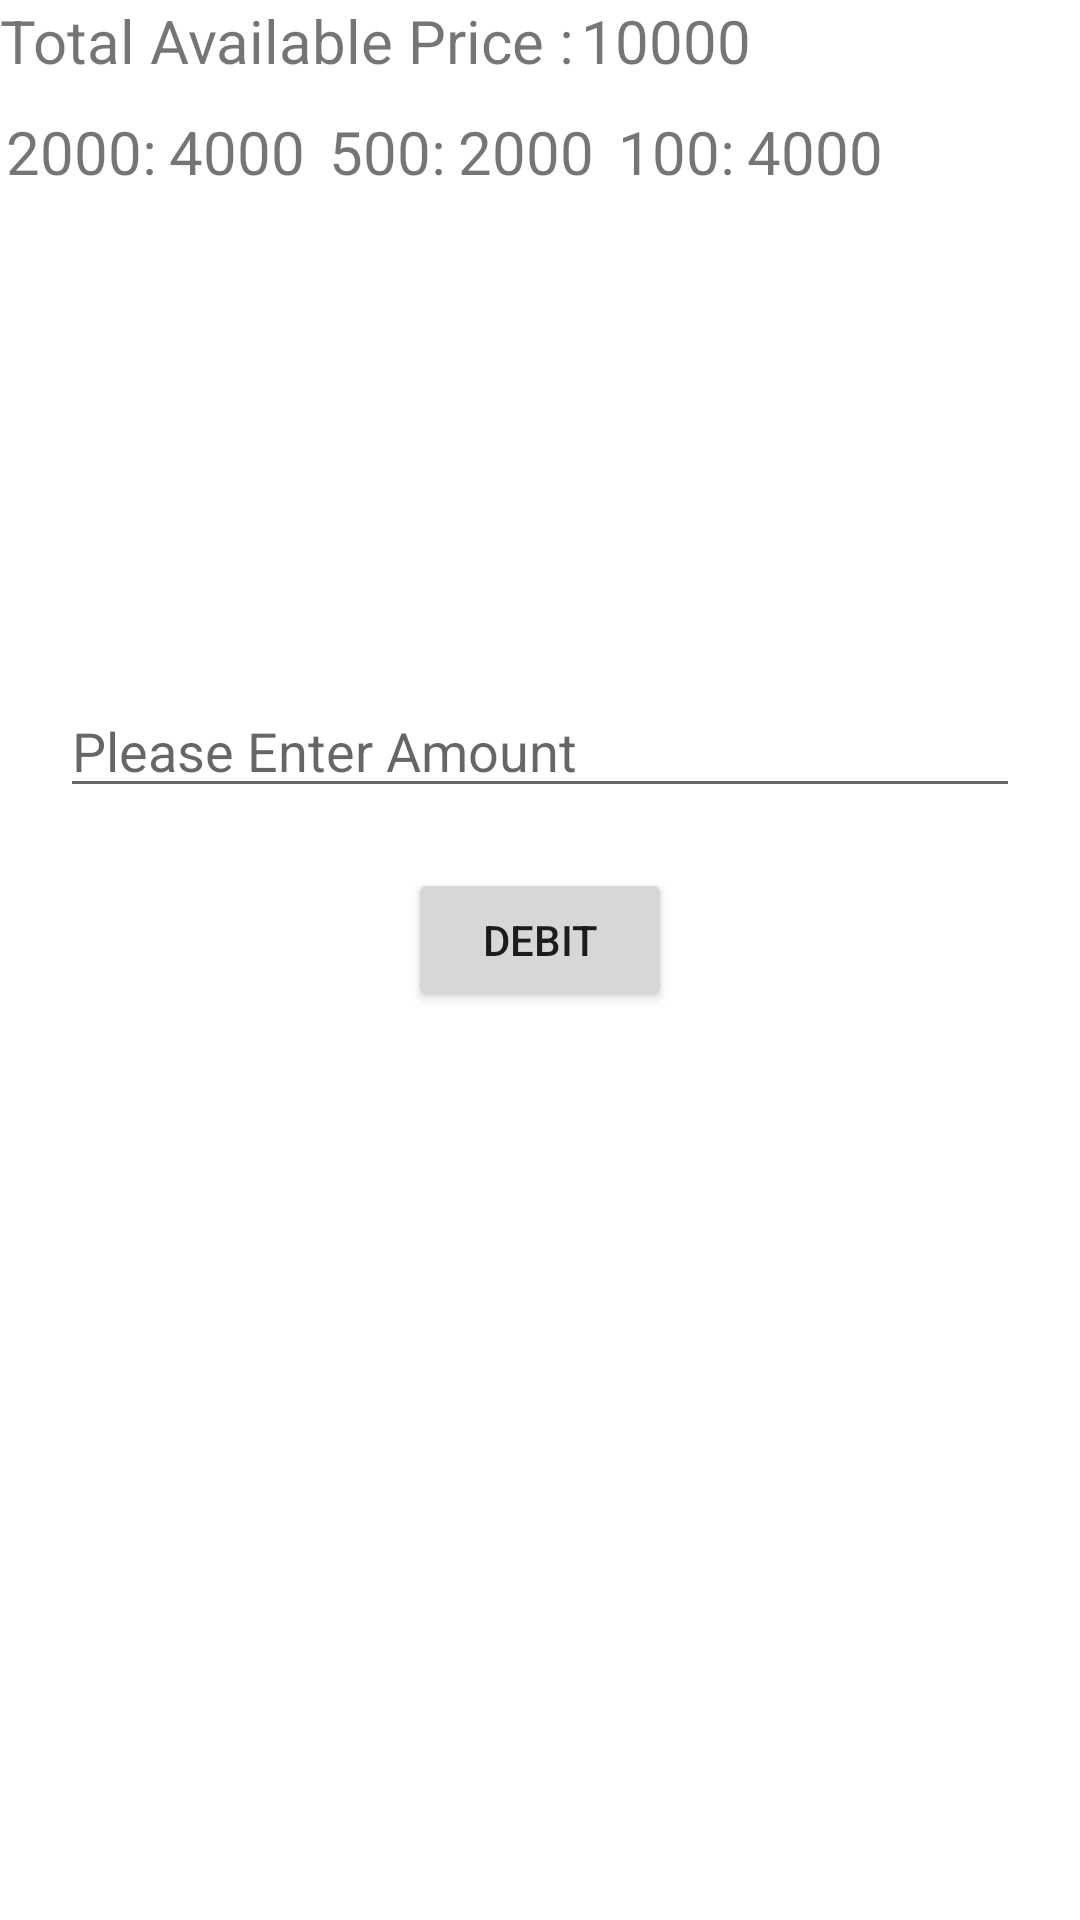

Write the Android layout XML for this screen, with the resource values it uses.
<!-- AndroidManifest.xml: application theme Theme.ATMDemo -->
<!-- res/layout/activity_main.xml -->
<?xml version="1.0" encoding="utf-8"?>
<androidx.constraintlayout.widget.ConstraintLayout xmlns:android="http://schemas.android.com/apk/res/android"
    xmlns:app="http://schemas.android.com/apk/res-auto"
    xmlns:tools="http://schemas.android.com/tools"
    android:layout_width="match_parent"
    android:layout_height="match_parent"
    tools:context=".MainActivity">

    <TextView
        android:id="@+id/totalTxt"
        android:layout_width="wrap_content"
        android:layout_height="wrap_content"
        android:text="@string/total_price"
        android:textSize="20sp"
        app:layout_constraintStart_toStartOf="parent"
        app:layout_constraintTop_toTopOf="parent" />

    <TextView
        android:id="@+id/totalAmount"
        android:layout_width="wrap_content"
        android:layout_height="wrap_content"
        android:layout_marginStart="2dp"
        android:text="@string/_10000"
        android:textSize="20sp"
        app:layout_constraintStart_toEndOf="@id/totalTxt"
        app:layout_constraintTop_toTopOf="parent" />


    <TextView
        android:id="@+id/twoTho"
        android:layout_width="wrap_content"
        android:layout_height="wrap_content"
        android:layout_marginStart="2dp"
        android:layout_marginTop="10dp"
        android:text="@string/_2000"
        android:textSize="20sp"
        app:layout_constraintStart_toStartOf="parent"
        app:layout_constraintTop_toBottomOf="@id/totalTxt" />

    <TextView
        android:id="@+id/twoThoAmount"
        android:layout_width="wrap_content"
        android:layout_height="wrap_content"
        android:layout_marginStart="4dp"
        android:layout_marginTop="10dp"
        android:text="@string/_4000"
        android:textSize="20sp"
        app:layout_constraintStart_toEndOf="@id/twoTho"
        app:layout_constraintTop_toBottomOf="@id/totalAmount" />


    <TextView
        android:id="@+id/fiveHund"
        android:layout_width="wrap_content"
        android:layout_height="wrap_content"
        android:layout_marginStart="8dp"
        android:layout_marginTop="10dp"
        android:text="@string/_500"
        android:textSize="20sp"
        app:layout_constraintBottom_toBottomOf="@+id/twoThoAmount"
        app:layout_constraintStart_toEndOf="@id/twoThoAmount"
        app:layout_constraintTop_toBottomOf="@id/totalTxt"
        app:layout_goneMarginStart="8dp" />

    <TextView
        android:id="@+id/fiveHundAmount"
        android:layout_width="wrap_content"
        android:layout_height="wrap_content"
        android:layout_marginStart="4dp"
        android:layout_marginTop="10dp"
        android:text="2000"
        android:textSize="20sp"
        app:layout_constraintStart_toEndOf="@id/fiveHund"
        app:layout_constraintTop_toBottomOf="@id/totalAmount" />


    <TextView
        android:id="@+id/oneHund"
        android:layout_width="wrap_content"
        android:layout_height="wrap_content"
        android:layout_marginStart="8dp"
        android:layout_marginTop="10dp"
        android:text="@string/_100"
        android:textSize="20sp"
        app:layout_constraintBottom_toBottomOf="@+id/fiveHundAmount"
        app:layout_constraintStart_toEndOf="@id/fiveHundAmount"
        app:layout_constraintTop_toBottomOf="@id/totalTxt"
        app:layout_goneMarginStart="8dp" />

    <TextView
        android:id="@+id/oneHundAmount"
        android:layout_width="wrap_content"
        android:layout_height="wrap_content"
        android:layout_marginStart="4dp"
        android:layout_marginTop="10dp"
        android:text="@string/_4000"
        android:textSize="20sp"
        app:layout_constraintStart_toEndOf="@id/oneHund"
        app:layout_constraintTop_toBottomOf="@id/totalAmount" />


    <androidx.appcompat.widget.AppCompatEditText
        android:id="@+id/amountTxt"
        android:layout_width="match_parent"
        android:layout_height="wrap_content"
        android:layout_marginHorizontal="20dp"
        android:layout_marginTop="164dp"
        android:hint="@string/please_enter_amount"
        android:inputType="number"
        app:layout_constraintHorizontal_bias="1.0"
        app:layout_constraintStart_toStartOf="parent"
        app:layout_constraintTop_toBottomOf="@id/twoTho" />

    <Button
        android:id="@+id/debitBtn"
        android:layout_width="wrap_content"
        android:layout_height="wrap_content"
        android:layout_marginTop="20dp"
        android:text="@string/debit"
        app:layout_constraintEnd_toEndOf="@id/amountTxt"
        app:layout_constraintStart_toStartOf="@id/amountTxt"
        app:layout_constraintTop_toBottomOf="@id/amountTxt" />


    <ListView
        android:id="@+id/list"
        android:layout_width="0dp"
        android:layout_height="0dp"
        app:layout_constraintTop_toBottomOf="@id/debitBtn"
        app:layout_constraintBottom_toBottomOf="parent"
        app:layout_constraintStart_toStartOf="parent"
        android:layout_margin="10dp"
        app:layout_constraintEnd_toEndOf="parent"/>

</androidx.constraintlayout.widget.ConstraintLayout>
<!-- resources referenced by this layout -->
<resources>
  <string name="_100">100:</string>
  <string name="_10000">10000</string>
  <string name="_2000">2000:</string>
  <string name="_4000">4000</string>
  <string name="_500">500:</string>
  <string name="debit">Debit</string>
  <string name="please_enter_amount">Please Enter Amount</string>
  <string name="total_price">Total Available Price :</string>
  <style name="Theme.ATMDemo" parent="Theme.MaterialComponents.DayNight.DarkActionBar">
          
          <item name="colorPrimary">@color/purple_500</item>
          <item name="colorPrimaryVariant">@color/purple_700</item>
          <item name="colorOnPrimary">@color/white</item>
          
          <item name="colorSecondary">@color/teal_200</item>
          <item name="colorSecondaryVariant">@color/teal_700</item>
          <item name="colorOnSecondary">@color/black</item>
          
          <item name="android:statusBarColor" tools:targetApi="l">?attr/colorPrimaryVariant</item>
          
      </style>
  <!-- not gathered from this repository: default colours our renderer supplied (Android Studio template values) -->
  <color name="purple_500">#FF6200EE</color>
  <color name="purple_700">#FF3700B3</color>
  <color name="teal_200">#FF03DAC5</color>
  <color name="teal_700">#FF018786</color>
  <color name="black">#FF000000</color>
  <color name="white">#FFFFFFFF</color>
</resources>
